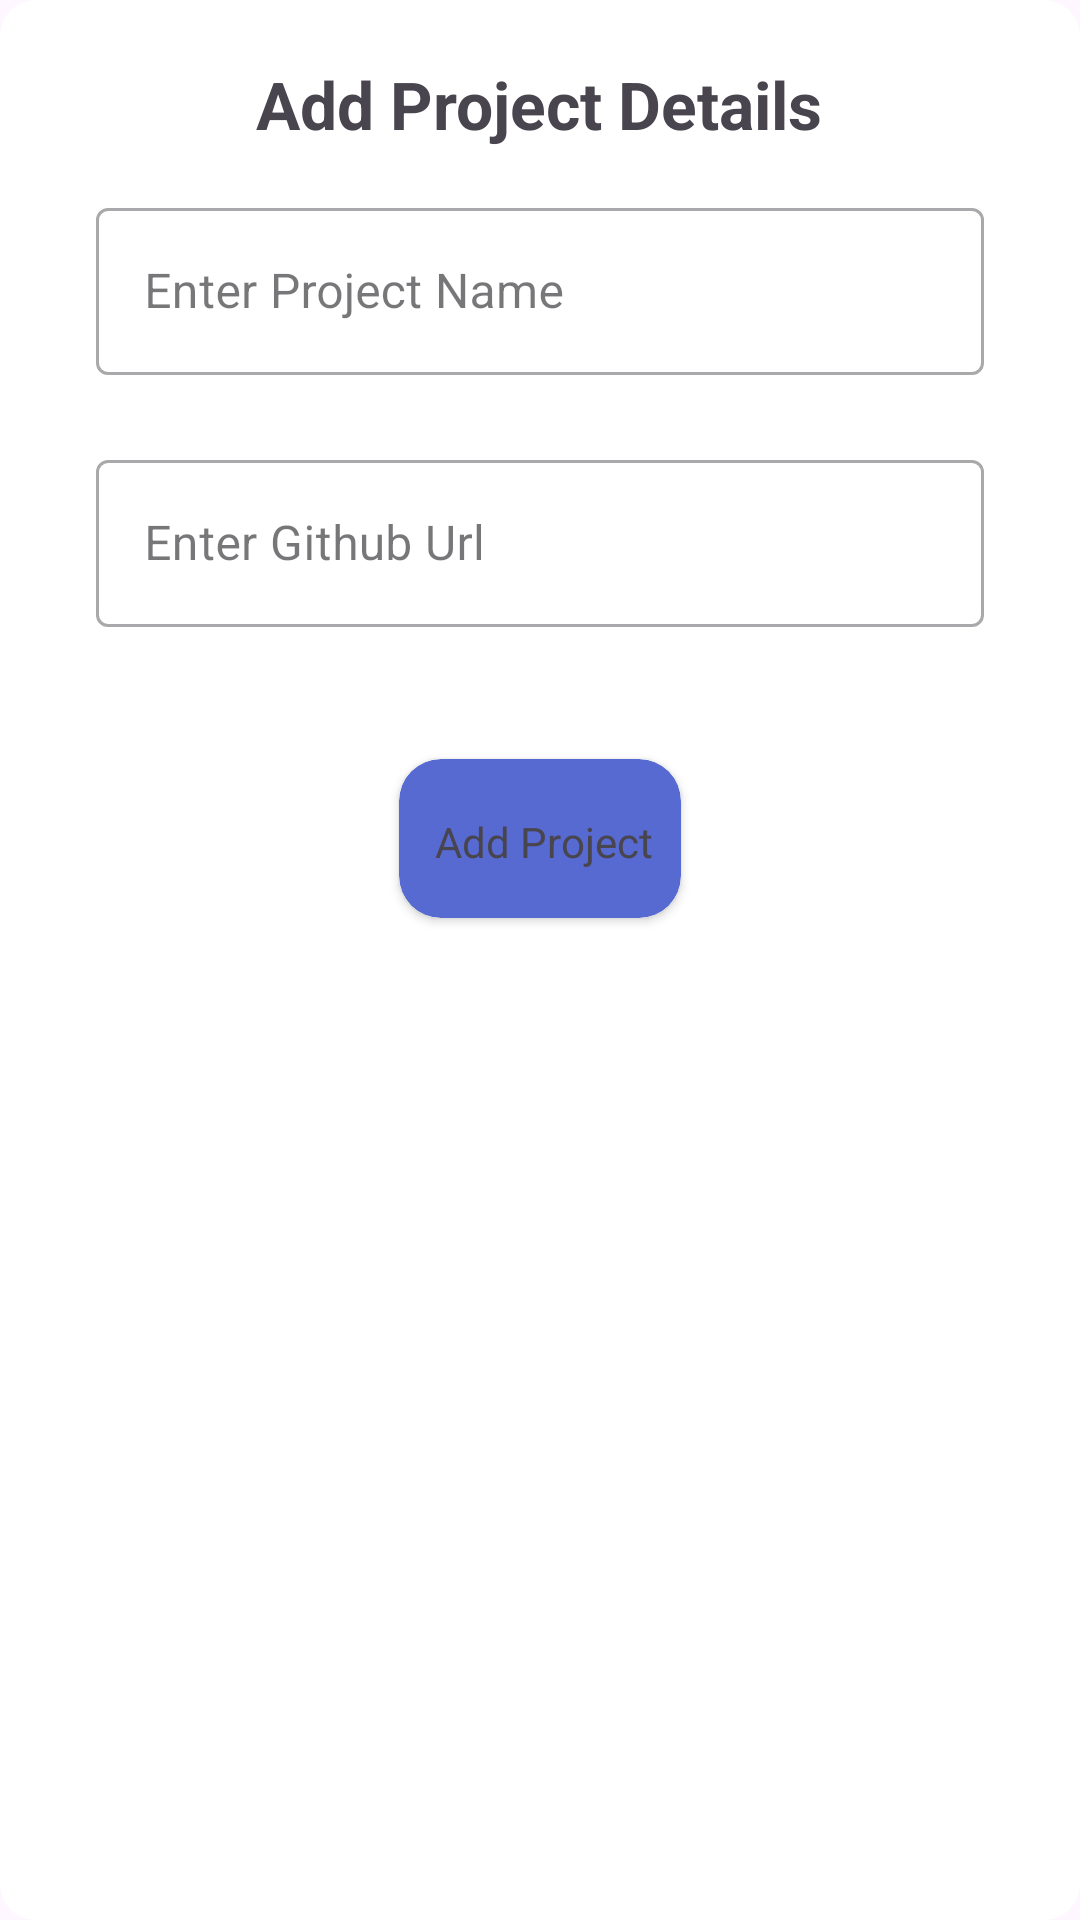

Android layout source for this screen:
<!-- AndroidManifest.xml: application theme Theme.CampusConnect -->
<!-- res/layout/custom_dialog.xml -->
<?xml version="1.0" encoding="utf-8"?>
<androidx.cardview.widget.CardView xmlns:android="http://schemas.android.com/apk/res/android"
    xmlns:app="http://schemas.android.com/apk/res-auto"
    android:layout_width="match_parent"
    android:layout_height="wrap_content"
    xmlns:card_view="http://schemas.android.com/tools"
    card_view:cardBackgroundColor="@android:color/transparent"
    app:cardElevation="0dp"
    app:cardCornerRadius="12dp"
    android:padding="32dp">


    <androidx.cardview.widget.CardView
        android:layout_width="match_parent"
        android:layout_height="match_parent"


        card_view:cardBackgroundColor="@android:color/transparent"
        app:cardElevation="0dp"
        android:padding="12dp"
        app:cardCornerRadius="12dp">
        <TextView
            android:layout_width="wrap_content"
            android:layout_height="wrap_content"
            android:text="Add Project Details"
            android:layout_gravity="top|center"
            android:layout_marginTop="15dp"
            android:textStyle="bold"
            android:textSize="22sp"
            android:padding="5dp"
            />
        <com.google.android.material.textfield.TextInputLayout
            android:id="@+id/inputfield"

            style="@style/Widget.MaterialComponents.TextInputLayout.OutlinedBox"

            android:layout_width="match_parent"
            android:layout_height="wrap_content"
            android:layout_marginStart="32dp"
            android:layout_marginTop="64dp"
            android:layout_marginEnd="32dp"
            android:background="@color/white"
            android:hint="Enter Project Name">

            
            <com.google.android.material.textfield.TextInputEditText
                android:id="@+id/project_name_et"
                android:layout_width="match_parent"
                android:layout_height="wrap_content" />


        </com.google.android.material.textfield.TextInputLayout>

        <com.google.android.material.textfield.TextInputLayout
            android:id="@+id/tinputfield"

            style="@style/Widget.MaterialComponents.TextInputLayout.OutlinedBox"

            android:layout_width="match_parent"
            android:layout_height="wrap_content"
            android:layout_marginStart="32dp"
            android:layout_marginTop="148dp"
            android:layout_marginEnd="32dp"
            android:background="@color/white"
            app:startIconDrawable="@drawable/github"
            android:hint="Enter Github Url ">

        
        <com.google.android.material.textfield.TextInputEditText
            android:id="@+id/project_url_et"
            android:layout_width="match_parent"
            android:layout_height="wrap_content" />


        </com.google.android.material.textfield.TextInputLayout>



        <androidx.cardview.widget.CardView
            android:id="@+id/add"
            android:layout_width="94dp"
            android:layout_height="53dp"
            android:layout_marginTop="253dp"
            android:layout_gravity="center_horizontal"
            app:cardBackgroundColor="@color/blue"
            app:cardCornerRadius="14dp"
            android:padding="15dp"

            android:text="Add Project"
            >
            <TextView
                android:layout_gravity="center"
                android:layout_width="match_parent"
                android:layout_height="match_parent"
                android:text="Add Project"
                android:layout_marginStart="8dp"
                android:layout_marginTop="12dp"/>

        </androidx.cardview.widget.CardView>
        <View
            android:layout_width="match_parent"
            android:layout_height="2dp"
            android:layout_marginTop="343dp"
            />

    </androidx.cardview.widget.CardView>


</androidx.cardview.widget.CardView>
<!-- resources referenced by this layout -->
<resources>
  <color name="blue">#566AD1</color>
  <color name="white">#FFFFFFFF</color>
  <style name="Theme.CampusConnect" parent="Base.Theme.CampusConnect" />
  <style name="Base.Theme.CampusConnect" parent="Theme.Material3.DayNight.NoActionBar">
          
          
      </style>
</resources>
